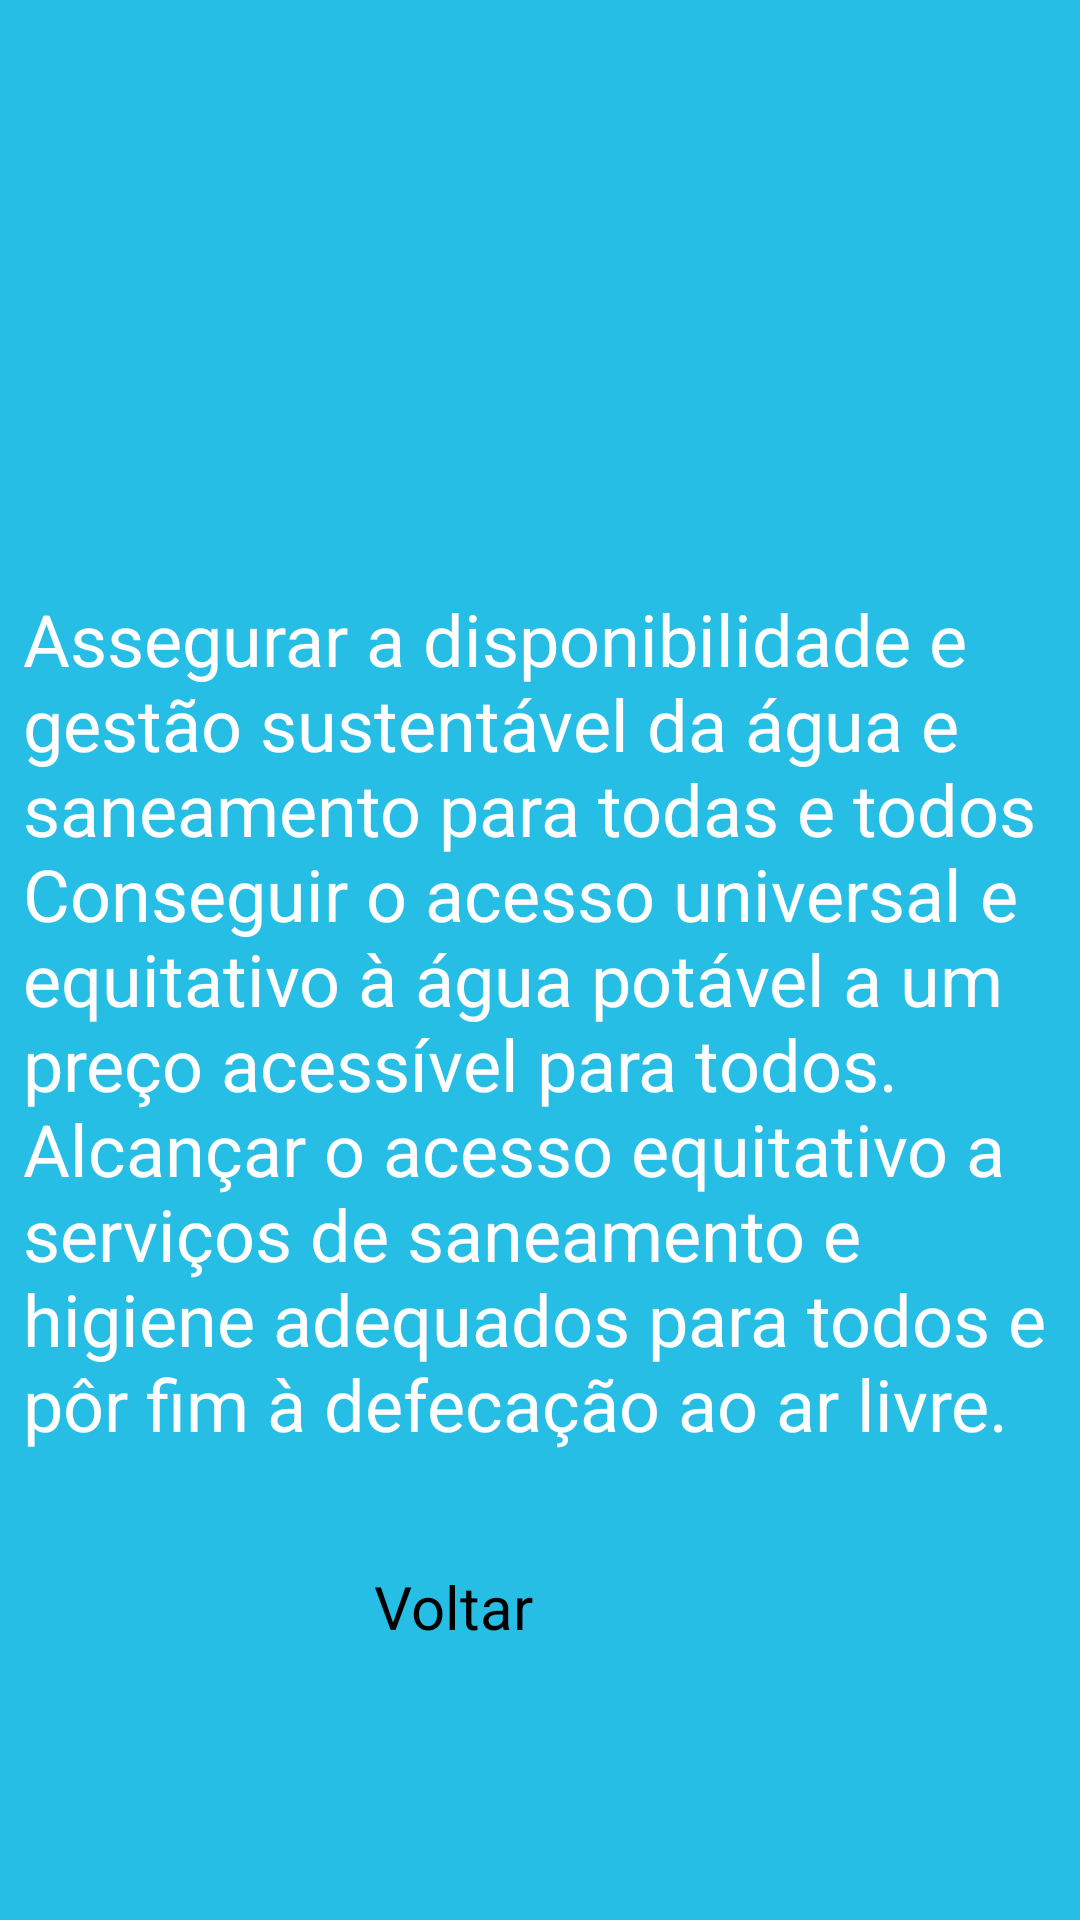

The Android layout XML behind this screen, and the referenced resources:
<!-- AndroidManifest.xml: application theme Theme.AppODS -->
<!-- res/layout/activity_ods6.xml -->
<?xml version="1.0" encoding="utf-8"?>
<androidx.constraintlayout.widget.ConstraintLayout xmlns:android="http://schemas.android.com/apk/res/android"
    xmlns:app="http://schemas.android.com/apk/res-auto"
    xmlns:tools="http://schemas.android.com/tools"
    android:id="@+id/main"
    android:layout_width="match_parent"
    android:layout_height="match_parent"
    android:background="#27BEE5"
    tools:context=".ods6">

    <ImageView
        android:id="@+id/imageView"
        android:layout_width="266dp"
        android:layout_height="229dp"
        app:layout_constraintBottom_toBottomOf="parent"
        app:layout_constraintEnd_toEndOf="parent"
        app:layout_constraintHorizontal_bias="0.496"
        app:layout_constraintStart_toStartOf="parent"
        app:layout_constraintTop_toTopOf="parent"
        app:layout_constraintVertical_bias="0.041"
        app:srcCompat="@drawable/ods6" />

    <TextView
        android:id="@+id/Texto"
        android:layout_width="345dp"
        android:layout_height="304dp"
        android:backgroundTint="#FEFEFE"
        android:text="Assegurar a disponibilidade e gestão sustentável da água e saneamento para todas e todos Conseguir o acesso universal e equitativo à água potável a um preço acessível para todos. Alcançar o acesso equitativo a serviços de saneamento e higiene adequados para todos e pôr fim à defecação ao ar livre."
        android:textColor="#FEFEFE"
        android:textColorLink="#FEFEFE"
        android:textSize="24sp"
        app:layout_constraintBottom_toBottomOf="parent"
        app:layout_constraintEnd_toEndOf="parent"
        app:layout_constraintStart_toStartOf="parent"
        app:layout_constraintTop_toTopOf="parent"
        app:layout_constraintVertical_bias="0.585" />

    <Button
        android:id="@+id/BtnVoltar"
        android:layout_width="111dp"
        android:layout_height="51dp"
        android:backgroundTint="#22698F"
        android:text="Voltar"
        android:textSize="20sp"
        app:layout_constraintBottom_toBottomOf="parent"
        app:layout_constraintEnd_toEndOf="parent"
        app:layout_constraintStart_toStartOf="parent"
        app:layout_constraintTop_toTopOf="parent"
        app:layout_constraintVertical_bias="0.886" />
</androidx.constraintlayout.widget.ConstraintLayout>
<!-- resources referenced by this layout -->
<resources>

</resources>
